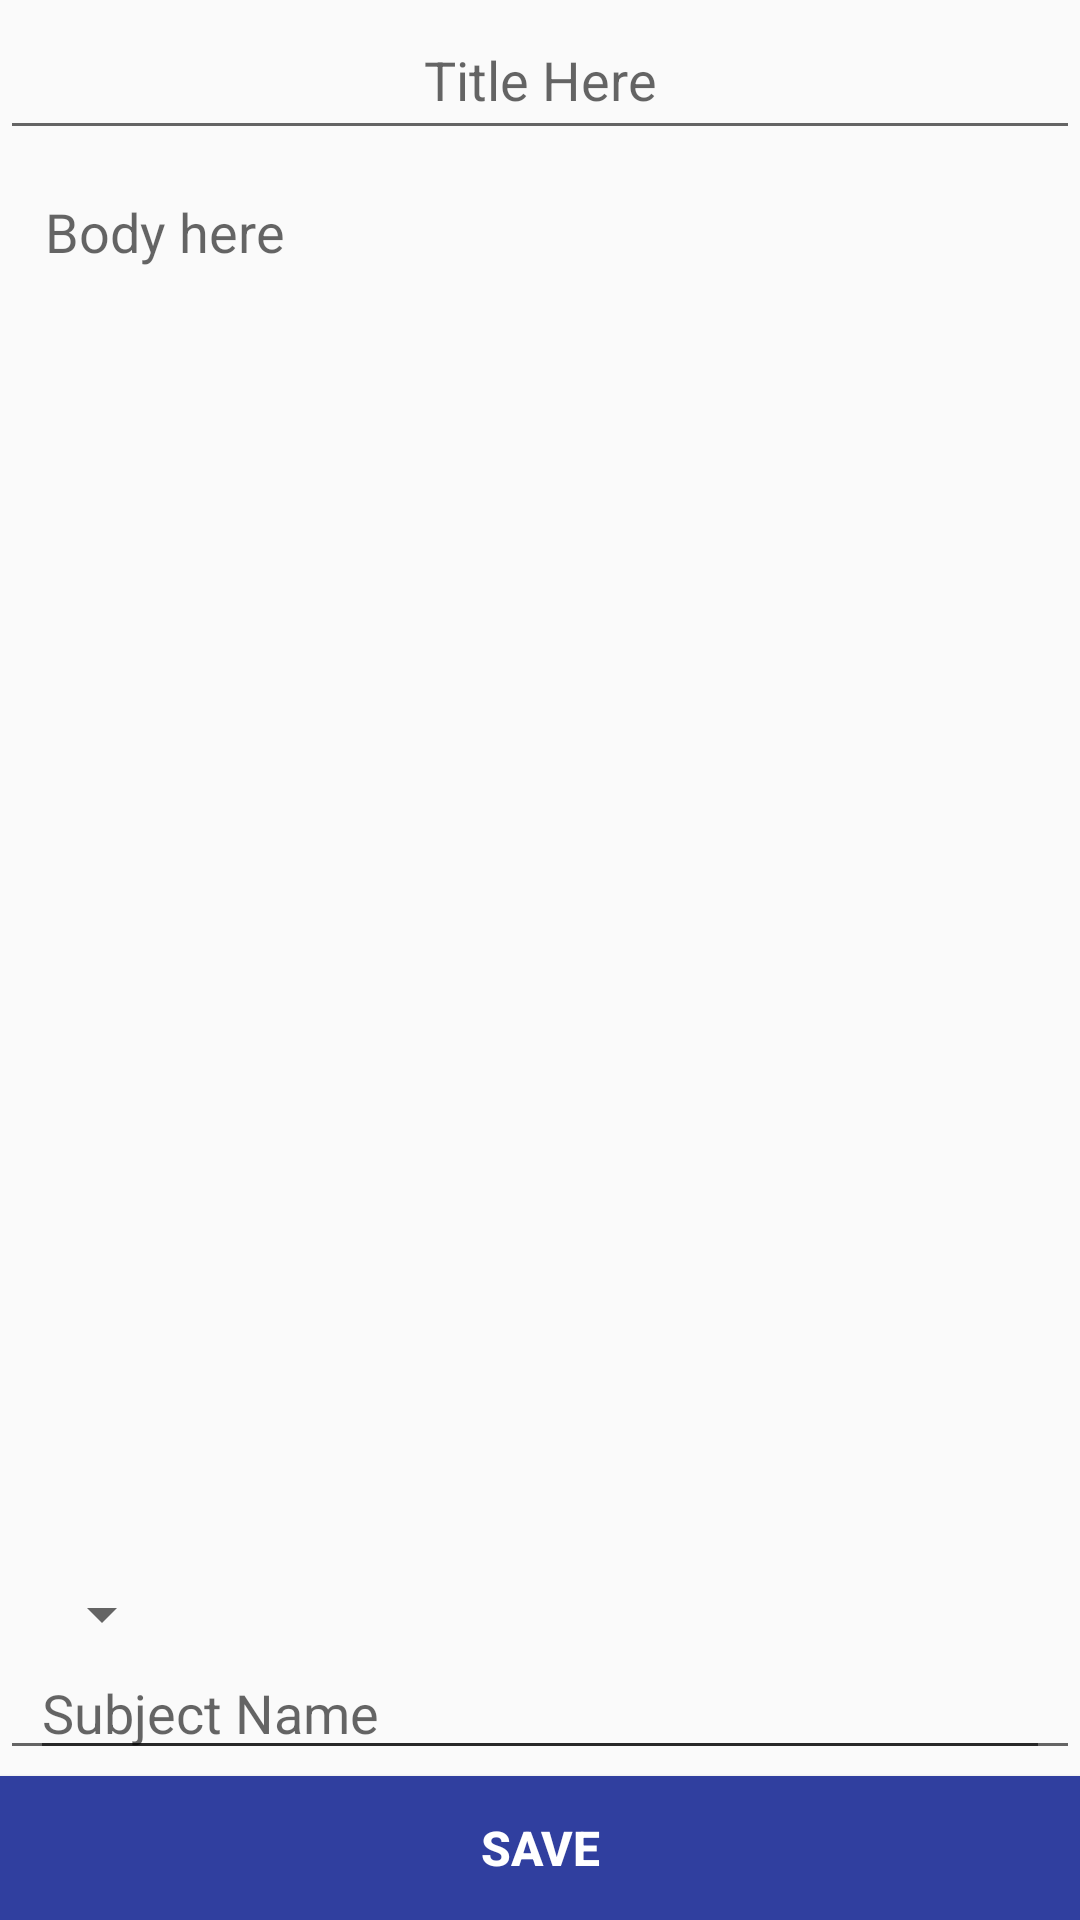

Reconstruct the res/layout file that produces this screen, plus the resources it refers to.
<!-- AndroidManifest.xml: application theme AppTheme -->
<!-- res/layout/note_create.xml -->
<?xml version="1.0" encoding="utf-8"?>
<RelativeLayout xmlns:android="http://schemas.android.com/apk/res/android"
    android:orientation="vertical" android:layout_width="match_parent"
    android:layout_height="match_parent">


    <EditText
        android:layout_width="match_parent"
        android:layout_height="50dp"
        android:gravity="center"
        android:hint="Title Here"
        android:inputType="text"
        android:id="@+id/noteTitle" />

    <EditText
        android:layout_width="match_parent"
        android:layout_height="match_parent"
        android:padding="15dp"
        android:layout_below="@id/noteTitle"
        android:gravity="top|left"
        android:hint="Body here"
        android:inputType="text"
        android:layout_marginBottom="50dp"
        android:id="@+id/noteBody" />

    <Button
        android:layout_width="wrap_content"
        android:layout_height="wrap_content"
        android:text="Save"
        android:textColor="#ffffff"
        android:background="@color/colorPrimaryDark"
        android:textSize="16sp"
        android:textStyle="bold"
        android:id="@+id/noteSaveButton"
        android:layout_alignParentBottom="true"
        android:layout_alignParentLeft="true"
        android:layout_alignParentStart="true"
        android:layout_alignParentRight="true"
        android:layout_alignParentEnd="true" />
    <LinearLayout
        android:layout_width="match_parent"
        android:layout_height="wrap_content"
        android:orientation="vertical"
        android:layout_marginLeft="10dp"
        android:layout_marginRight="10dp"
        android:layout_alignBottom="@+id/noteBody"
        android:layout_alignParentLeft="true"
        android:layout_alignParentStart="true">

        <Spinner
            android:layout_width="wrap_content"
            android:layout_height="wrap_content"
            android:id="@+id/pinSpinner" />
        <EditText
            android:layout_width="match_parent"
            android:layout_height="40dp"
            android:id="@+id/subjectNote"
            android:inputType="text"
            android:hint="Subject Name" />
    </LinearLayout>
</RelativeLayout>
<!-- resources referenced by this layout -->
<resources>
  <color name="colorPrimaryDark">#303F9F</color>
  <style name="AppTheme" parent="Theme.AppCompat.Light.DarkActionBar">
          
          <item name="colorPrimary">@color/colorPrimaryDark</item>
          <item name="colorPrimaryDark">@color/colorPrimaryDark</item>
          <item name="colorAccent">@color/colorAccent</item>
  
      </style>
  <color name="colorAccent">#FF4081</color>
</resources>
